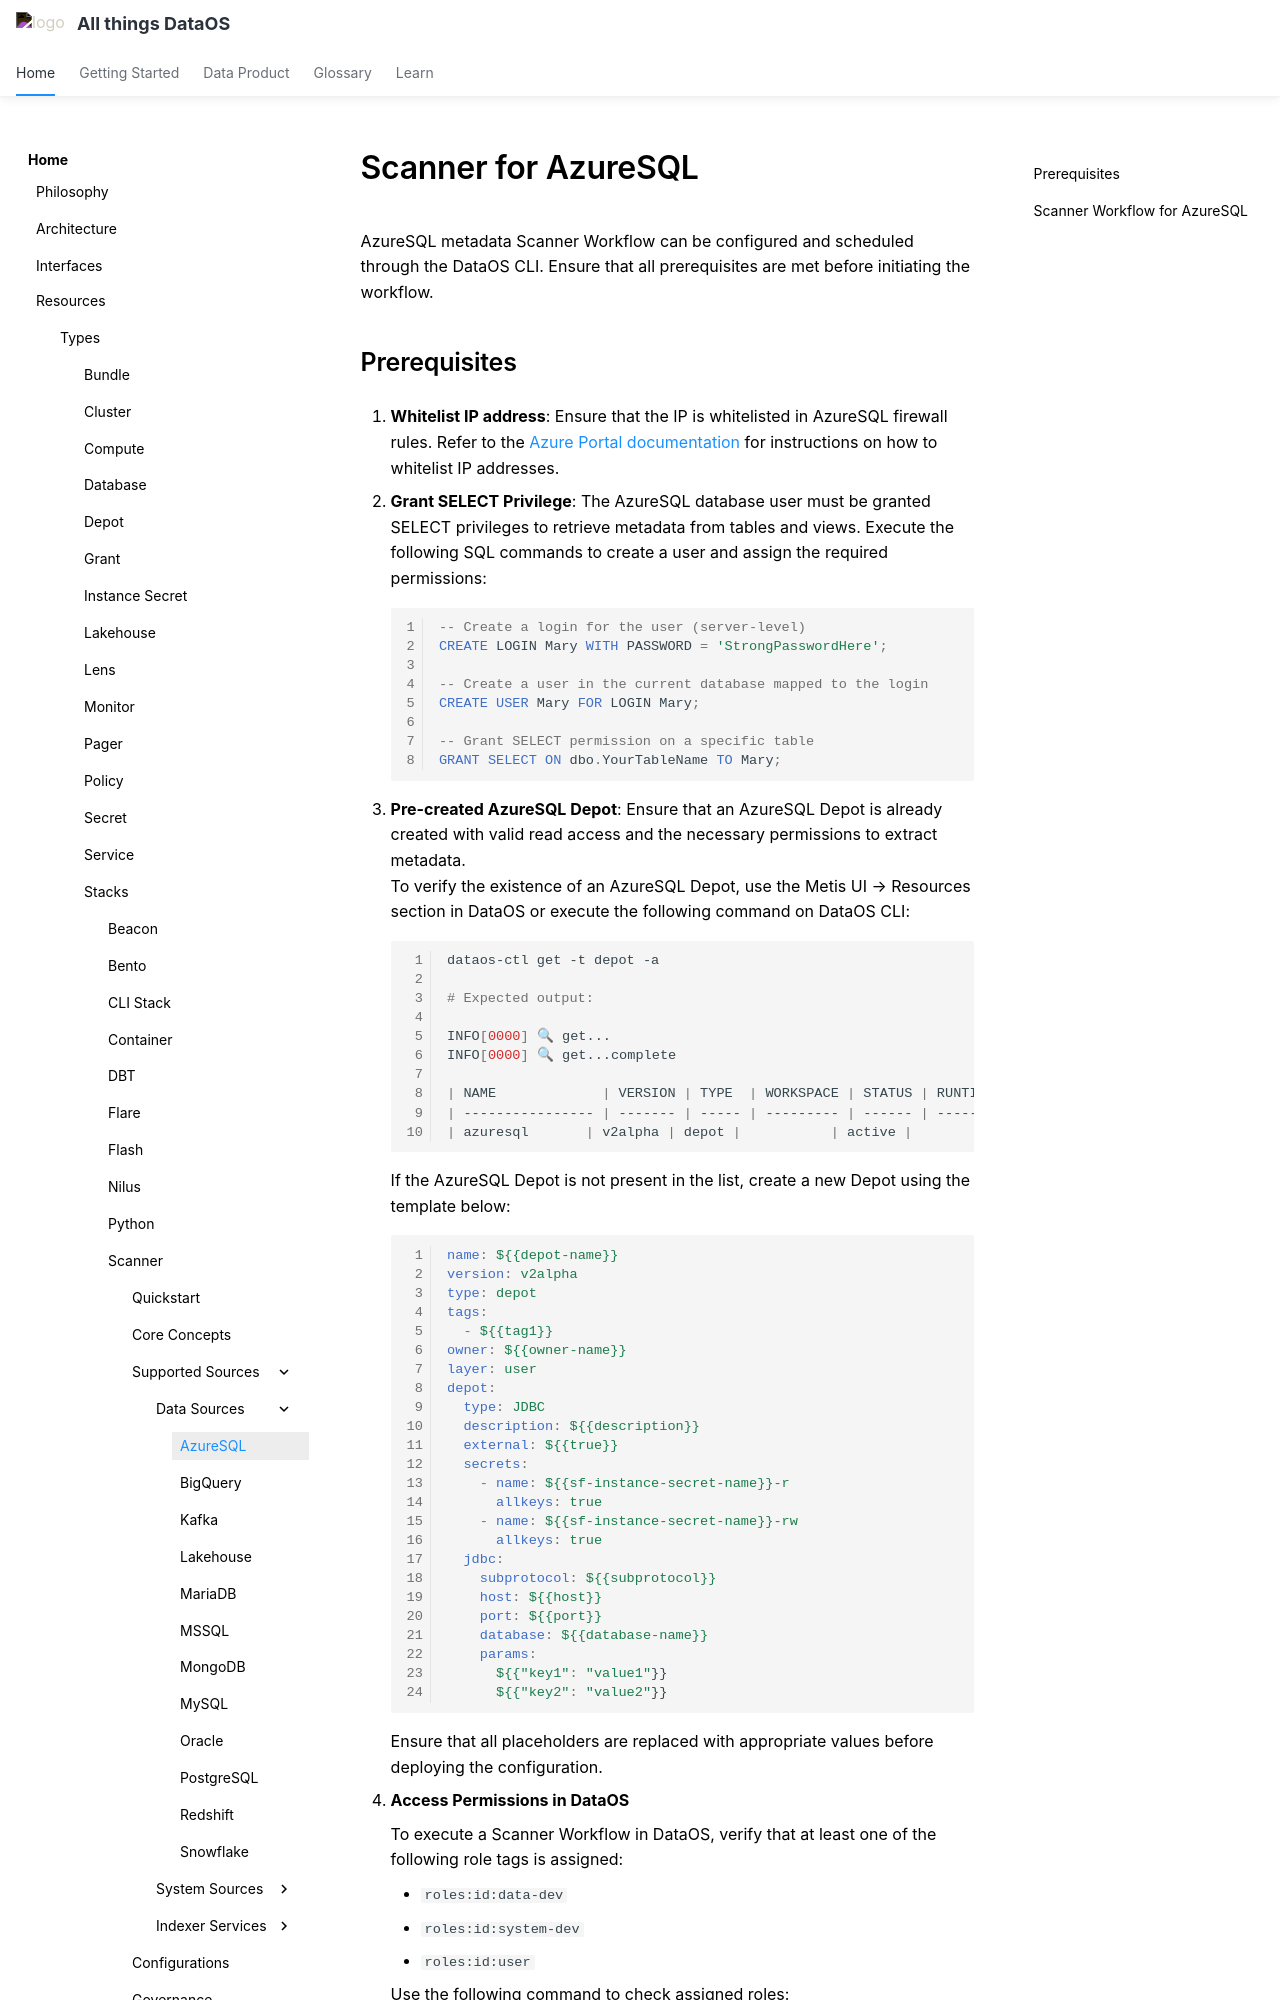

repository: moderndatacompany/dataos.info · page: resources/stacks/scanner/supported_sources/data_sources/azure_sql/index.html · generator: mkdocs

# Scanner for AzureSQL


AzureSQL metadata Scanner Workflow can be configured and scheduled through the DataOS CLI. Ensure that all prerequisites are met before initiating the workflow.

## Prerequisites

1. **Whitelist IP address**: Ensure that the IP is whitelisted in AzureSQL firewall rules. Refer to the [Azure Portal documentation](https://learn.microsoft.com/en-us/azure/azure-sql/database/firewall-configure) for instructions on how to whitelist IP addresses.

2. **Grant SELECT Privilege**: The AzureSQL database user must be granted SELECT privileges to retrieve metadata from tables and views. Execute the following SQL commands to create a user and assign the required permissions:
  
    ```sql
    -- Create a login for the user (server-level)
    CREATE LOGIN Mary WITH PASSWORD = 'StrongPasswordHere';

    -- Create a user in the current database mapped to the login
    CREATE USER Mary FOR LOGIN Mary;

    -- Grant SELECT permission on a specific table
    GRANT SELECT ON dbo.YourTableName TO Mary;
    ```

3. **Pre-created AzureSQL Depot**: Ensure that an AzureSQL Depot is already created with valid read access and the necessary permissions to extract metadata.  
    To verify the existence of an AzureSQL Depot, use the Metis UI → Resources section in DataOS or execute the following command on DataOS CLI:

    ```bash
    dataos-ctl get -t depot -a
  
    # Expected output:
  
    INFO[0000] 🔍 get...
    INFO[0000] 🔍 get...complete

    | NAME             | VERSION | TYPE  | WORKSPACE | STATUS | RUNTIME | OWNER      |
    | ---------------- | ------- | ----- | --------- | ------ | ------- | ---------- |
    | azuresql       | v2alpha | depot |           | active |         | usertest   |

    ```

    If the AzureSQL Depot is not present in the list, create a new Depot using the template below:

    ```yaml
    name: ${{depot-name}}
    version: v2alpha
    type: depot
    tags:
      - ${{tag1}}
    owner: ${{owner-name}}
    layer: user
    depot:
      type: JDBC                                      
      description: ${{description}}
      external: ${{true}}
      secrets:
        - name: ${{sf-instance-secret-name}}-r
          allkeys: true
        - name: ${{sf-instance-secret-name}}-rw
          allkeys: true
      jdbc:                                           
        subprotocol: ${{subprotocol}}
        host: ${{host}}
        port: ${{port}}
        database: ${{database-name}}
        params:
          ${{"key1": "value1"}}
          ${{"key2": "value2"}}
    ```

    Ensure that all placeholders are replaced with appropriate values before deploying the configuration.

4. **Access Permissions in DataOS**

    To execute a Scanner Workflow in DataOS, verify that at least one of the following role tags is assigned:

    - `roles:id:data-dev`
    - `roles:id:system-dev`
    - `roles:id:user`

    Use the following command to check assigned roles:

    ```bash
    dataos-ctl user get
    ```
